Run: headless pygame with SDL's dummy video driver; simulated clock (each Clock.tick advances the game by its frame time, no real sleeping); random seed 0; keys injected as events and as key.get_pressed() state; no mouse input.
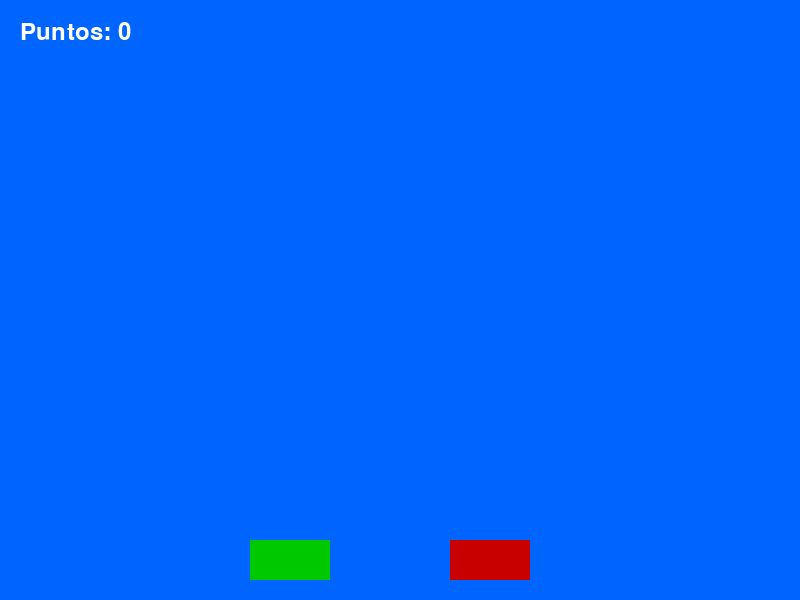
Frame 1 of 4 · flips 1–60 · no input
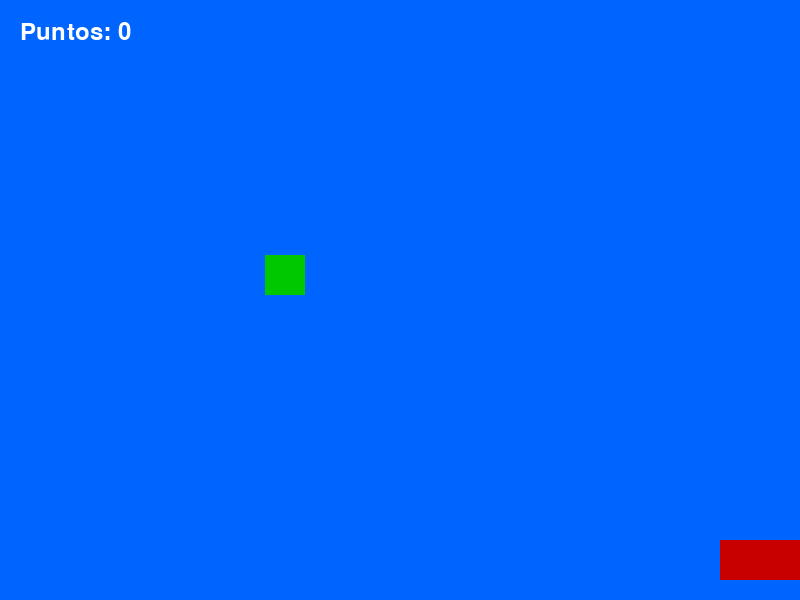
Frame 2 of 4 · flips 61–180 · tapped SPACE, RETURN · held RIGHT (→), D
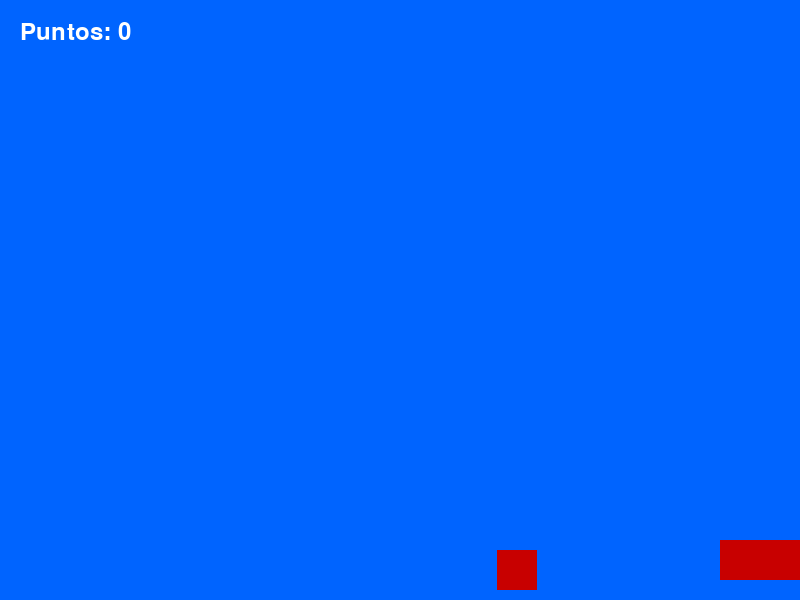
Frame 3 of 4 · flips 181–300 · held DOWN (↓), S
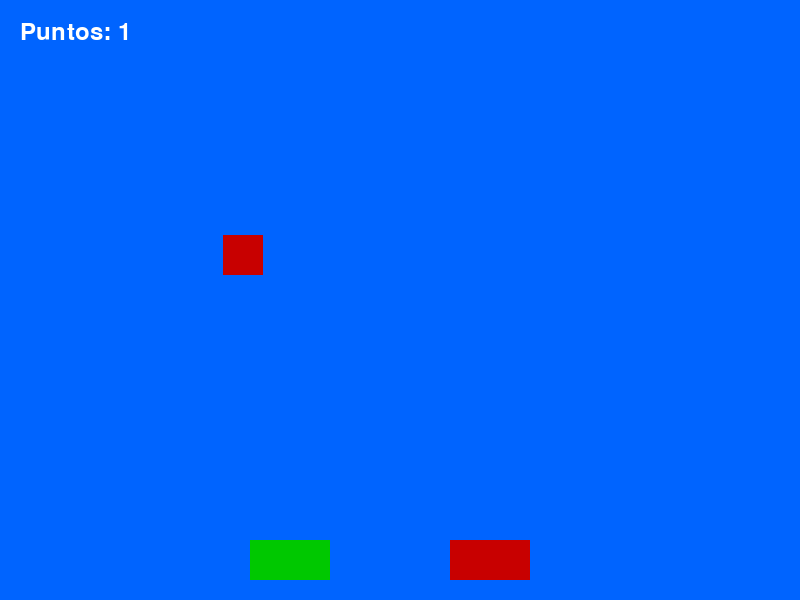
Frame 4 of 4 · flips 301–420 · held LEFT (←), A, UP (↑), W

The pygame program that drew these frames:

import pygame
import sys
import random

pygame.init()
WIDTH, HEIGHT = 800, 600
screen = pygame.display.set_mode((WIDTH, HEIGHT))
pygame.display.set_caption("Nivel 1 - Separación de Basura")
clock = pygame.time.Clock()
FPS = 60

# Colores
BLUE = (0,100,255)
BLACK = (0,0,0)
WHITE = (255,255,255)
GREEN = (0,200,0)
RED = (200,0,0)
YELLOW = (200,200,0)

font = pygame.font.SysFont(None, 36)

# --- Sprites ---

class Trash(pygame.sprite.Sprite):
    def __init__(self, tipo, x, speed):
        super().__init__()
        self.tipo = tipo
        self.image = pygame.Surface((40,40))
        if tipo == 'organica':
            self.image.fill(GREEN)
        elif tipo == 'reciclable':
            self.image.fill(BLUE)
        else:
            self.image.fill(RED)
        self.rect = self.image.get_rect(topleft=(x,-40))
        self.speed = speed

    def update(self):
        self.rect.y += self.speed
        if self.rect.top > HEIGHT:
            self.kill()

class Bin(pygame.sprite.Sprite):
    def __init__(self, tipo, x):
        super().__init__()
        self.tipo = tipo
        self.image = pygame.Surface((80,40))
        if tipo == 'organica':
            self.image.fill(GREEN)
        elif tipo == 'reciclable':
            self.image.fill(BLUE)
        else:
            self.image.fill(RED)
        self.rect = self.image.get_rect(topleft=(x, HEIGHT-60))

class PlayerBar:
    def __init__(self, x):
        # Tres botes
        self.botes = pygame.sprite.Group()
        self.botes.add(Bin('organica', x))
        self.botes.add(Bin('reciclable', x+100))
        self.botes.add(Bin('otro', x+200))
        self.rect = pygame.Rect(x, HEIGHT-60, 300, 40)  # barra visual opcional

    def move(self, dx):
        self.rect.x += dx
        # Aquí no limitamos la barra completa para que se pueda mover libremente
        # Pero limitamos los botes individuales
        for i, bin in enumerate(self.botes.sprites()):
            bin.rect.x = self.rect.x + i*100
            if bin.rect.left < 0:
                bin.rect.left = 0
            if bin.rect.right > WIDTH:
                bin.rect.right = WIDTH

    def draw(self, surface):
        self.botes.draw(surface)

# --- Función principal ---
def run_level1():
    dificultad = "Normal"
    trash_speed = 5

    all_sprites = pygame.sprite.Group()
    trashes = pygame.sprite.Group()

    player = PlayerBar(250)
    all_sprites.add(player.botes)

    score = 0
    spawn_timer = 0

    running = True
    while running:
        dt = clock.tick(FPS)
        for event in pygame.event.get():
            if event.type == pygame.QUIT:
                pygame.quit()
                sys.exit()

        # Movimiento
        keys = pygame.key.get_pressed()
        dx = 0
        if keys[pygame.K_LEFT] or keys[pygame.K_a]:
            dx = -5
        if keys[pygame.K_RIGHT] or keys[pygame.K_d]:
            dx = 5
        player.move(dx)

        # Generar basura
        spawn_timer += 1
        if spawn_timer > 60:
            tipo = random.choice(['organica','reciclable','otro'])
            trash = Trash(tipo, random.randint(0, WIDTH-40), trash_speed)
            all_sprites.add(trash)
            trashes.add(trash)
            spawn_timer = 0

        # Actualizar basura
        trashes.update()

        # Colisiones según tipo
        for trash in trashes:
            for bin in player.botes:
                if trash.rect.colliderect(bin.rect):
                    if trash.tipo == bin.tipo:
                        score += 1
                        trash.kill()
                        # sonido de acierto
                    else:
                        score -= 1
                        trash.kill()
                        # sonido de error

        # Dibujar
        screen.fill(BLUE)
        all_sprites.draw(screen)
        player.draw(screen)

        text = font.render(f"Puntos: {score}", True, WHITE)
        screen.blit(text, (20,20))

        pygame.display.flip()

# --- Ejecutar nivel solo ---
if __name__ == "__main__":
    run_level1()
    pygame.quit()
